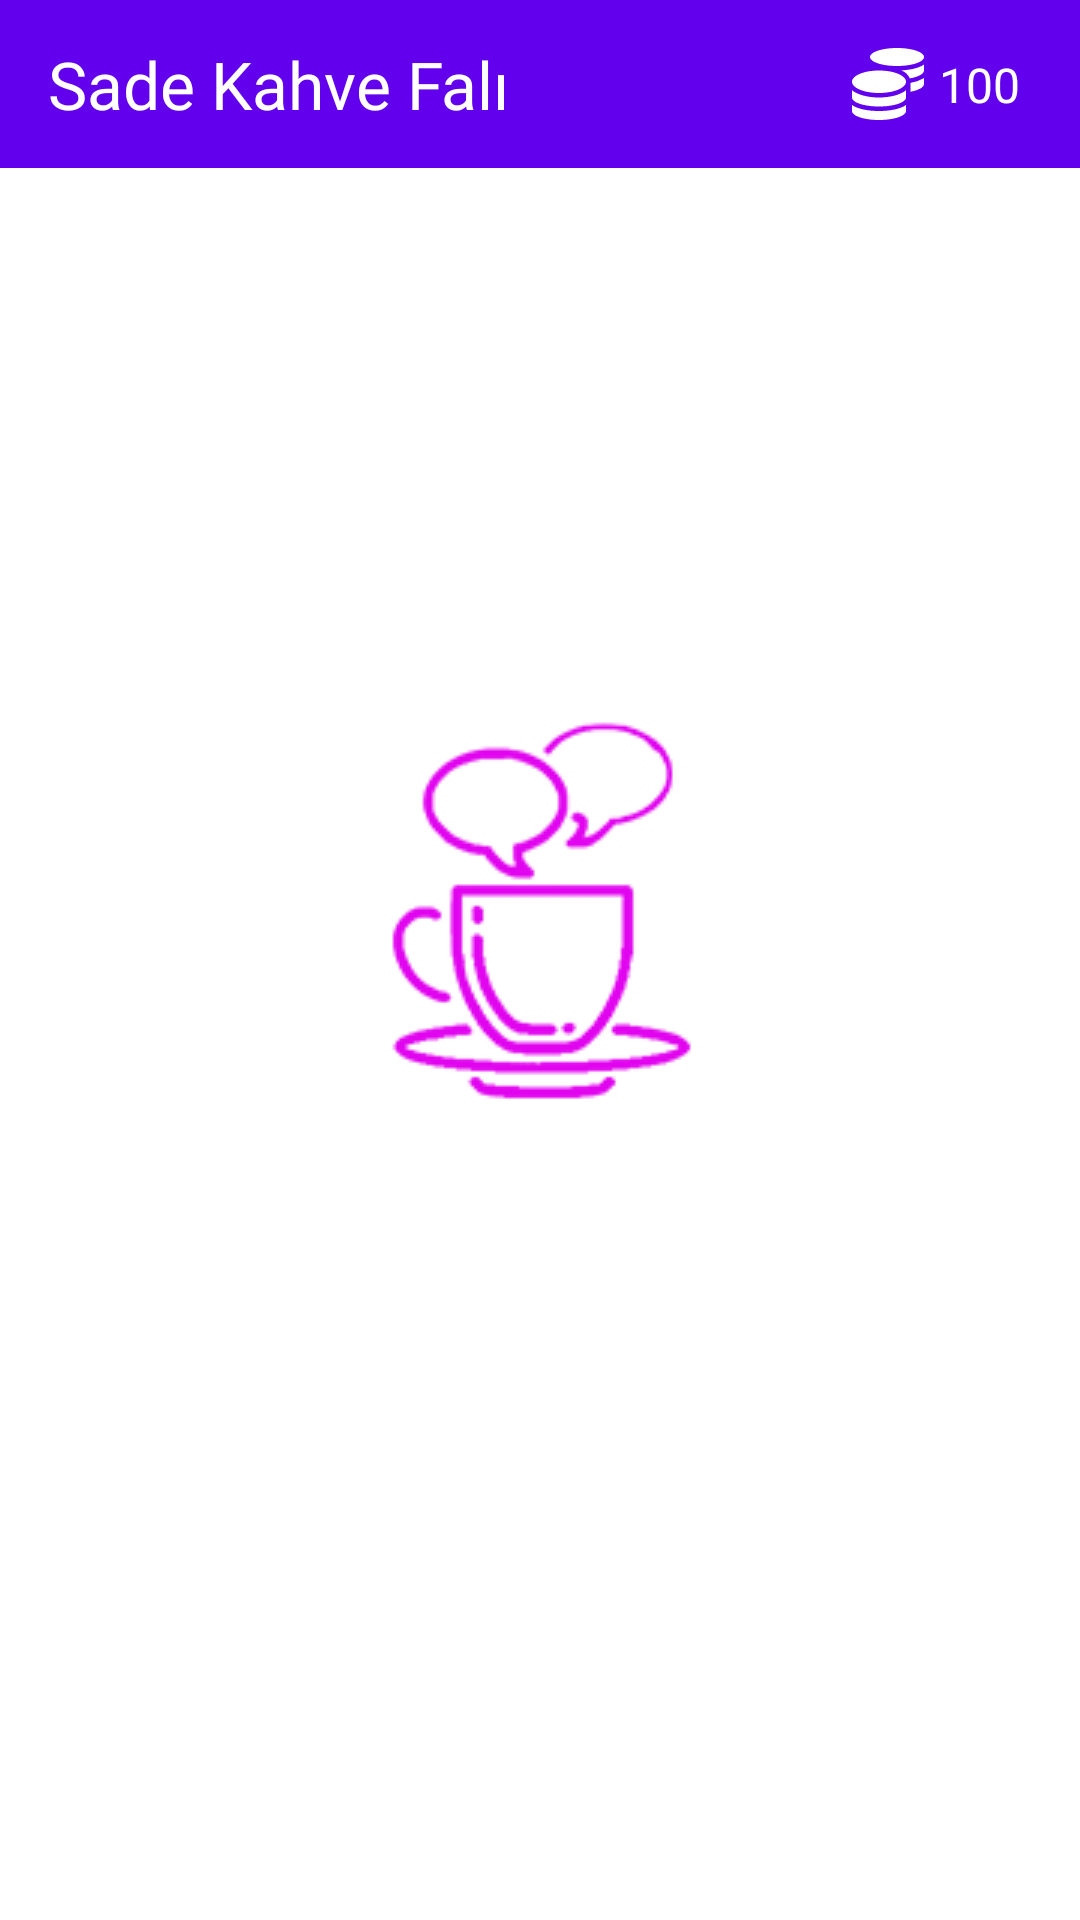

The Android layout XML behind this screen, and the referenced resources:
<!-- AndroidManifest.xml: application theme SplashScreen -->
<!-- res/layout/app_bar_add_fal.xml -->
<?xml version="1.0" encoding="utf-8"?>
<androidx.constraintlayout.widget.ConstraintLayout
    xmlns:android="http://schemas.android.com/apk/res/android"
    xmlns:app="http://schemas.android.com/apk/res-auto"
    android:layout_width="match_parent"
    android:layout_height="wrap_content">

    <com.google.android.material.appbar.AppBarLayout
        android:id="@+id/appbar"
        android:layout_width="match_parent"
        android:layout_height="wrap_content"
        app:layout_constraintTop_toTopOf="parent"
        android:background="@color/purple_500">

        <androidx.appcompat.widget.Toolbar
            android:id="@+id/homeToolbar"
            android:layout_width="match_parent"
            android:layout_height="?attr/actionBarSize"
            android:layout_weight="1">

            <androidx.constraintlayout.widget.ConstraintLayout
                android:layout_width="match_parent"
                android:layout_height="wrap_content">

                <TextView
                    android:layout_width="wrap_content"
                    android:layout_height="wrap_content"
                    android:text="Sade Kahve Falı"
                    android:textColor="@color/white"
                    android:textSize="22sp"
                    android:fontFamily="@font/dancing_script_bold"
                    app:layout_constraintStart_toStartOf="parent"
                    app:layout_constraintTop_toTopOf="parent"/>


                <TextView
                    android:id="@+id/tvCoin"
                    android:layout_width="wrap_content"
                    android:layout_height="wrap_content"
                    app:layout_constraintEnd_toEndOf="parent"
                    app:layout_constraintTop_toTopOf="@id/image"
                    app:layout_constraintBottom_toBottomOf="@id/image"
                    android:layout_marginEnd="20dp"
                    android:textSize="16sp"
                    android:text="100"
                    android:textColor="@color/white"/>

                <androidx.appcompat.widget.AppCompatImageView
                    android:id="@+id/image"
                    android:layout_width="wrap_content"
                    android:layout_height="wrap_content"
                    app:layout_constraintEnd_toEndOf="parent"
                    app:layout_constraintTop_toTopOf="parent"
                    app:layout_constraintBottom_toBottomOf="parent"
                    android:src="@drawable/ic_coin"
                    app:layout_constraintEnd_toStartOf="@id/tvCoin"
                    android:layout_marginEnd="5dp"/>
            </androidx.constraintlayout.widget.ConstraintLayout>

        </androidx.appcompat.widget.Toolbar>
    </com.google.android.material.appbar.AppBarLayout>

</androidx.constraintlayout.widget.ConstraintLayout>
<!-- resources referenced by this layout -->
<resources>
  <color name="purple_500">#FF6200EE</color>
  <color name="white">#FFFFFFFF</color>
  <!-- drawable ic_coin (drawable) -->
  <vector xmlns:android="http://schemas.android.com/apk/res/android"
      android:width="24dp"
      android:height="24dp"
      android:viewportWidth="36"
      android:viewportHeight="36">
    <path
        android:pathData="M0,28.5v3C0,33.982 6.047,36 13.5,36S27,33.982 27,31.5v-3c-2.9,2.046 -8.212,3 -13.5,3S2.9,30.544 0,28.5ZM22.5,9C29.953,9 36,6.982 36,4.5S29.953,0 22.5,0 9,2.018 9,4.5 15.047,9 22.5,9ZM0,21.122L0,24.75c0,2.482 6.047,4.5 13.5,4.5S27,27.232 27,24.75L27,21.122c-2.9,2.391 -8.22,3.628 -13.5,3.628S2.9,23.513 0,21.122ZM29.25,21.895C33.279,21.115 36,19.666 36,18L36,15a17.267,17.267 0,0 1,-6.75 2.426ZM13.5,11.25C6.047,11.25 0,13.767 0,16.875S6.047,22.5 13.5,22.5 27,19.983 27,16.875 20.953,11.25 13.5,11.25ZM28.92,15.209c4.219,-0.759 7.08,-2.25 7.08,-3.959v-3c-2.5,1.765 -6.785,2.714 -11.3,2.939A7.874,7.874 0,0 1,28.92 15.209Z"
        android:fillColor="#fff"/>
  </vector>
  <style name="SplashScreen" parent="Theme.MaterialComponents.Light.NoActionBar.Bridge">
          <item name="android:windowBackground">@drawable/splash_screen</item>
      </style>
  <!-- drawable splash_screen (drawable) -->
  <?xml version="1.0" encoding="utf-8"?>
  <layer-list xmlns:android="http://schemas.android.com/apk/res/android"
      android:opacity="opaque">
  
      <item android:drawable="@color/white" />
      <item>
          <bitmap
              android:gravity="center"
              android:src="@drawable/splash_icon" />
      </item>
  
  </layer-list>
  <!-- drawable splash_icon: png bitmap (drawable, 5071 bytes) -->
</resources>
